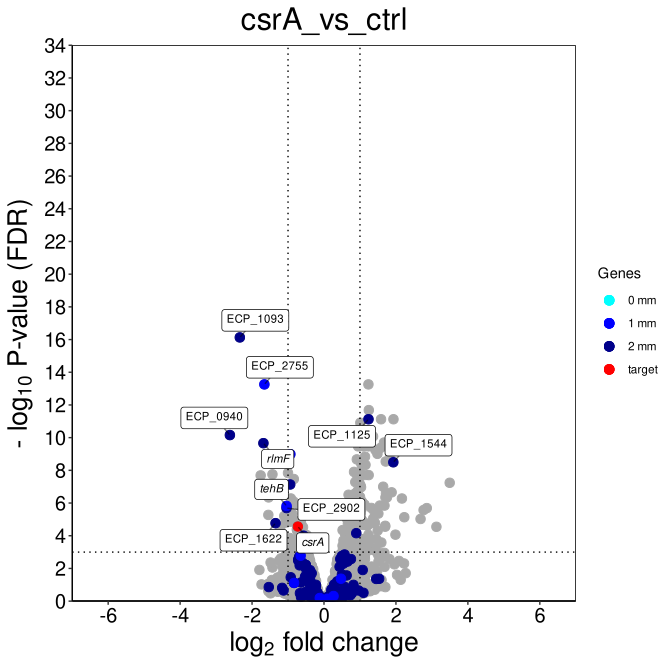

The data file committed next to this chart (first rows):
, logFC, logCPM, F, PValue, FDR, locus_tag
ECP_1093, -2.34, 9.838, 272.7, 1.63107495383759e-20, 7.40344921546883e-17, ECP_1093
ECP_1124, 1.235, 8.825, 179.6, 3.65491724990592e-17, 5.52988979910765e-14, ECP_1124
ECP_2755, -1.657, 6.851, 182.9, 2.63392294268257e-17, 5.52988979910765e-14, ECP_2755
fabR, 1.246, 8.837, 143.5, 1.82243258764997e-15, 2.0680053788358e-12, ECP_4180
ECP_1125, 1.236, 8.939, 131.1, 8.25137529904869e-15, 7.4905984964764e-12, ECP_1125
ECP_2574, 1.586, 8.69, 128.5, 1.14980454610036e-14, 7.49487830001978e-12, ECP_2574
ECP_2575, 1.931, 9.127, 136.8, 1.15585256885081e-14, 7.49487830001978e-12, ECP_2575
ECP_3282, 1.01, 8.84, 123.7, 2.18020098333109e-14, 1.23699153291748e-11, ECP_3282
yijD, 1.183, 7.138, 114.8, 7.24038953720849e-14, 3.65156978993215e-11, ECP_4181
ECP_0940, -2.616, 8.009, 135.4, 1.53240509715561e-13, 6.95558673598933e-11, ECP_0940
ECP_1552, 1.364, 8.291, 107.6, 2.03695808561205e-13, 8.40522977326647e-11, ECP_1552
yieE, 1.989, 5.685, 101.9, 4.78130088360222e-13, 1.80852705922254e-10, ECP_3912
ECP_2453, 1.668, 7.175, 102, 5.71020361879024e-13, 1.99373955582222e-10, ECP_2453
rlmF, -1.684, 6.948, 100.5, 7.11442136649893e-13, 2.17933390293835e-10, ECP_0821
ECP_3336, 1.13, 7.106, 99.26, 7.20202876053652e-13, 2.17933390293835e-10, ECP_3336
ECP_3648, 1.759, 5.9, 97.11, 1.00842613871633e-12, 2.8607789022709e-10, ECP_3648
ECP_0855, 0.9495, 8.057, 95.32, 1.34012676471166e-12, 3.40883635597785e-10, ECP_0855
ECP_2562, 1.236, 6.207, 95.26, 1.35181877963431e-12, 3.40883635597785e-10, ECP_2562
pqiB, 1.098, 7.783, 94.87, 1.44113401724665e-12, 3.44279331804344e-10, ECP_0956
pagP, 1.575, 5.815, 93.27, 1.86446756689922e-12, 4.23140914307778e-10, ECP_0653
ECP_1553, 1.429, 7.604, 91.21, 2.60982574078679e-12, 5.64095192258629e-10, ECP_1553
marA, 1.486, 9.429, 88.89, 4.96159746151315e-12, 9.79160472948181e-10, ECP_1514
yieF, 1.835, 5.288, 87.54, 4.82255268611366e-12, 9.79160472948181e-10, ECP_3913
ECP_4103, -0.9355, 7.687, 86.82, 5.44681824630574e-12, 1.03012950083257e-09, ECP_4103
speG, 1.14, 8.064, 84.55, 8.04981820161578e-12, 1.46152499268536e-09, ECP_1532
ECP_3046, -1.585, 6.781, 84.02, 1.10423103488537e-11, 1.92773256436335e-09, ECP_3046
mgtA, 0.9124, 10.69, 81.94, 1.27228594324422e-11, 2.13885403569834e-09, ECP_4492
yhbW, 1.716, 6.121, 81.38, 1.77632651674881e-11, 2.8795521641153e-09, ECP_3248
ECP_0055, 1.019, 7.618, 79.1, 2.1163754277349e-11, 3.2020760221629e-09, ECP_0055
ECP_1544, 1.927, 5.183, 79.13, 2.10468754303734e-11, 3.2020760221629e-09, ECP_1544
bepA, 1.154, 7.389, 76.93, 3.14304972926168e-11, 4.60203313584477e-09, ECP_2496
ECP_3279, 1.049, 8.636, 76.6, 3.3411407994395e-11, 4.73919940270497e-09, ECP_3279
folA, 0.8347, 8.399, 71.35, 9.02447810445607e-11, 1.24127594291291e-08, ECP_0048
cysB, -1.001, 6.354, 70.39, 1.08803604318201e-10, 1.45252811764798e-08, ECP_1326
ECP_1481, 1.007, 9.773, 69.78, 1.22755704483761e-10, 1.59196612186227e-08, ECP_1481
ECP_3045, -1.433, 6.048, 69.14, 1.39223068931015e-10, 1.75537086077189e-08, ECP_3045
yffB, 0.9162, 8.131, 68.43, 1.60071420359366e-10, 1.91201099213464e-08, ECP_2484
proV, 1.162, 7.243, 68.56, 1.55960014180786e-10, 1.91201099213464e-08, ECP_2643
pqiA, 1.242, 7.03, 68.2, 1.67705798808692e-10, 1.95183748921193e-08, ECP_0955
ECP_3047, -1.761, 5.853, 70.14, 1.79748963847889e-10, 2.03970136726392e-08, ECP_3047
ECP_2901, -0.8391, 7.709, 65.21, 3.06539973664336e-10, 3.3936218060059e-08, ECP_2901
ECP_3627, 0.9772, 8.175, 63.21, 4.6379156371402e-10, 5.01226168499509e-08, ECP_3627
ECP_0609, 0.8701, 9.248, 62.93, 4.91977831427343e-10, 5.19322645778769e-08, ECP_0609
degP, 3.494, 10.82, 77.32, 5.58664665745214e-10, 5.76313390413074e-08, ECP_0171
ECP_3924, -0.9396, 6.321, 61.1, 7.23925371507605e-10, 7.30199391394004e-08, ECP_3924
clcA, 1.014, 7.687, 60.38, 8.43647658412699e-10, 8.32460156855487e-08, ECP_0165
ECP_0357, 1.646, 5.628, 60.23, 1.03859441089565e-09, 1.00301702788412e-07, ECP_0357
rseP, 1.03, 9.27, 59, 1.13627080189598e-09, 1.07448607704288e-07, ECP_0184
ECP_0056, 0.9362, 8.401, 56.56, 1.94301215524812e-09, 1.79986370870841e-07, ECP_0056
glpD, 1.88, 5.628, 59.74, 2.44039927421438e-09, 2.21539446113181e-07, ECP_3511
yhcN, 1.723, 10.81, 61.85, 2.89485682660117e-09, 2.57642257567504e-07, ECP_3322
slyB, 0.8524, 10.84, 54.42, 3.14877121020213e-09, 2.74851394675143e-07, ECP_1587
dapE, 0.6828, 9.323, 53.8, 3.63047616730945e-09, 3.10919458932407e-07, ECP_2485
ECP_2573, 0.8873, 7.381, 52.47, 4.9369592536676e-09, 4.14978852822171e-07, ECP_2573
ynfB, 1.002, 8.056, 52.3, 5.13033329545019e-09, 4.23392415055425e-07, ECP_1531
ECP_1023, 1.749, 4.31, 51.82, 5.73945776116685e-09, 4.52949359623019e-07, ECP_1023
tqsA, 1.708, 4.766, 51.91, 5.61773614174363e-09, 4.52949359623019e-07, ECP_1545
ECP_3927, -1.54, 6.455, 55.69, 5.78785257945255e-09, 4.52949359623019e-07, ECP_3927
metK, -0.921, 9.585, 51.08, 6.83423489880739e-09, 5.25772749248928e-07, ECP_2935
ygiM, 2.166, 8.049, 60.47, 6.97863866298146e-09, 5.27934014854547e-07, ECP_3145
... 4,479 more rows
